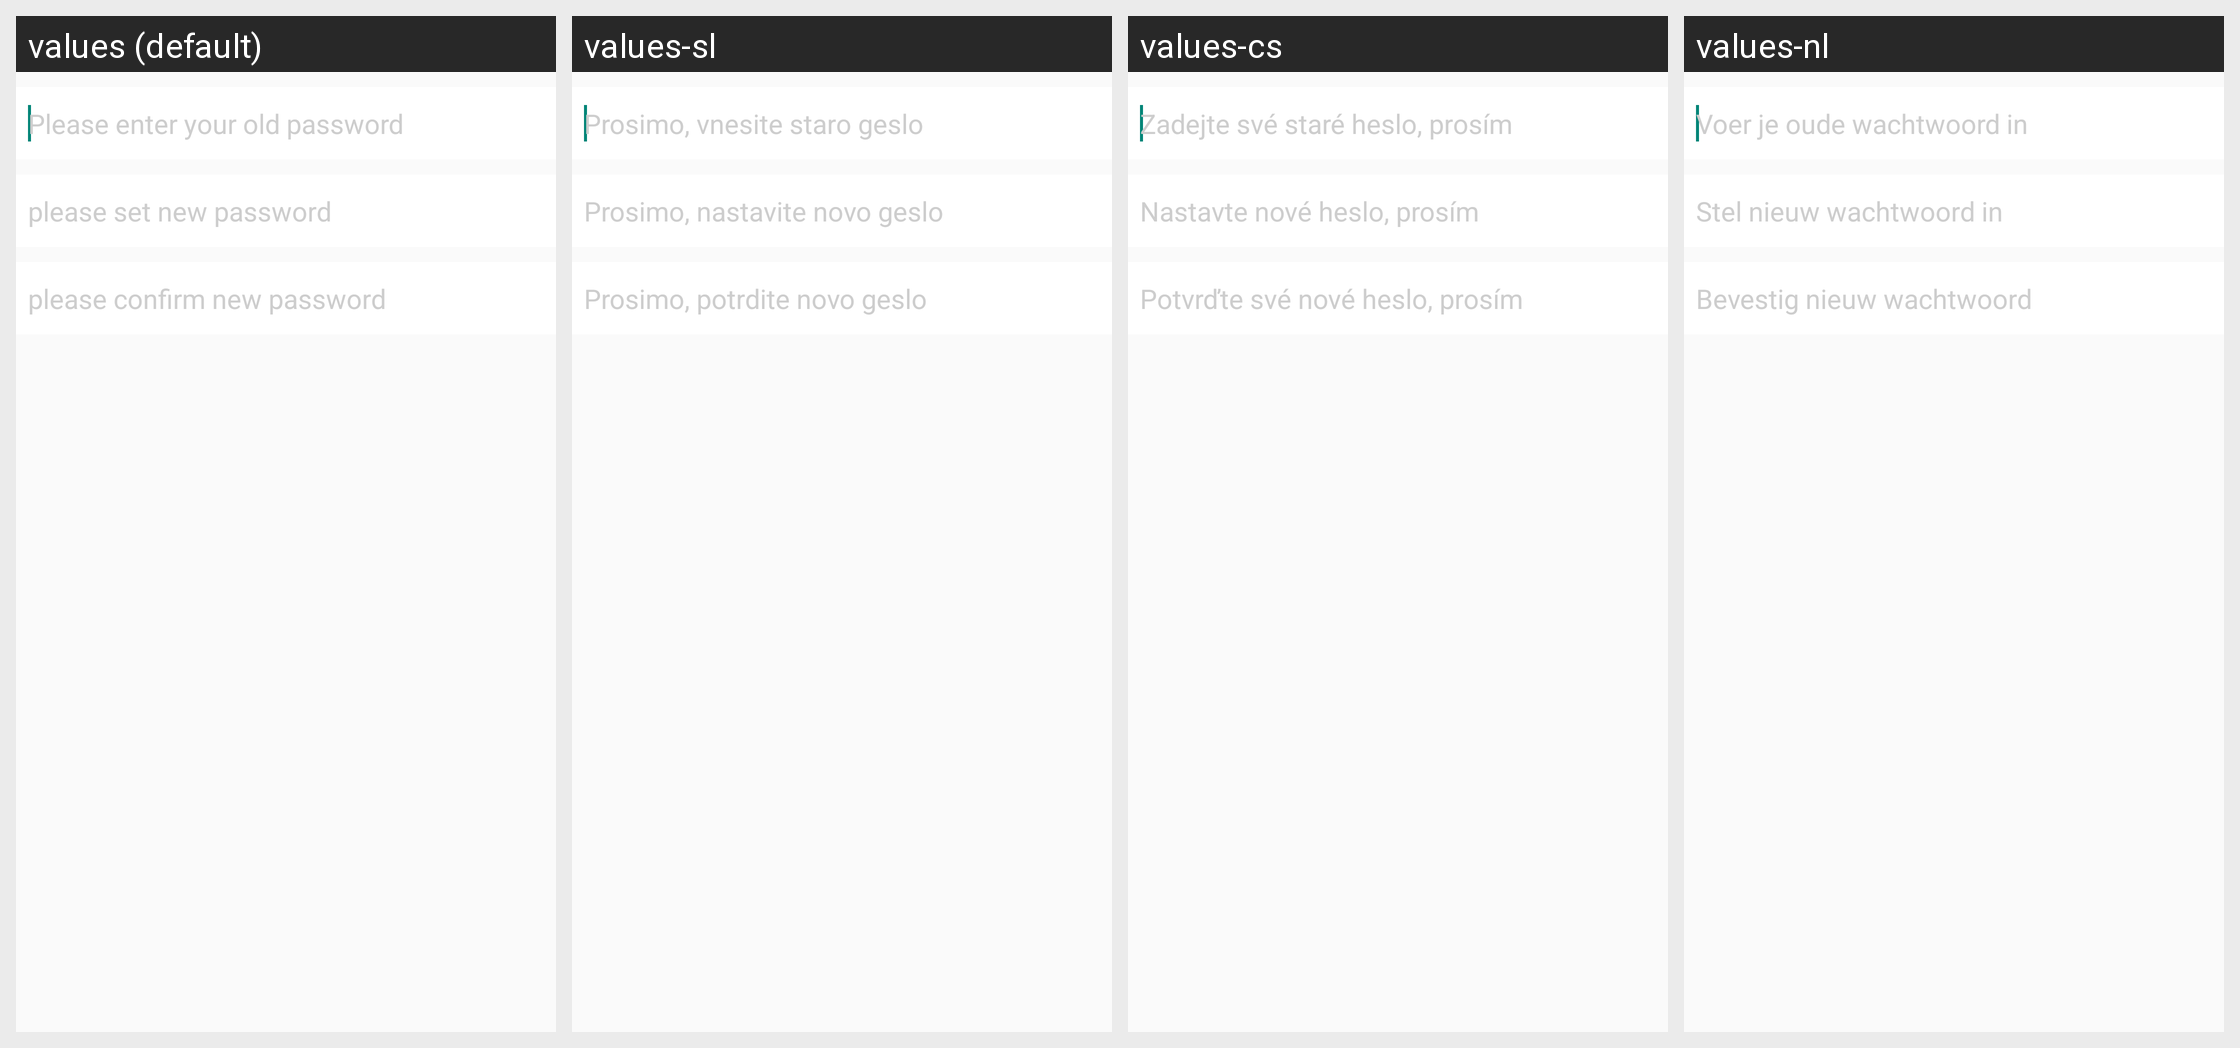

Strings drawn on this Android screen and how each of the app's shown locales translates them:
Android screen res/layout/activity_change_password.xml rendered under 4 locales, left to right: values (default), values-sl, values-cs, values-nl. Device: Nexus 5 (rendered at 1080×1920; each locale shown at half size, 540×960, under a caption strip naming it); theme AppTheme.
Other locales in the repository, not shown: values-de, values-en, values-es, values-fi, values-fr, values-it, values-zh.
Strings drawn on this screen, with the default value and each locale's value (text and hints the layout hard-codes, and strings that could not be matched under every locale, appear in the picture but are not listed):

setting_old_password
  values: Please enter your old password
  values-sl: Prosimo, vnesite staro geslo
  values-cs: Zadejte své staré heslo, prosím
  values-nl: Voer je oude wachtwoord in

setting_new_password_hint
  values: please set new password
  values-sl: Prosimo, nastavite novo geslo
  values-cs: Nastavte nové heslo, prosím
  values-nl: Stel nieuw wachtwoord in

setting_confirm_new_password_hint
  values: please confirm new password
  values-sl: Prosimo, potrdite novo geslo
  values-cs: Potvrďte své nové heslo, prosím
  values-nl: Bevestig nieuw wachtwoord
